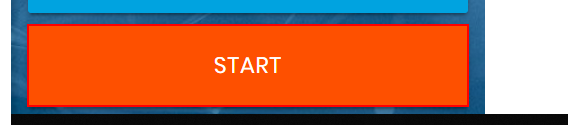
Workflow: Main

Step 1: click on the button

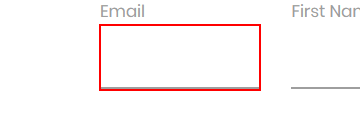
Step 2: type [row.Item(5).ToString] into the text box

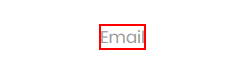
Step 3: Find Element 'LABEL' on the label 'Email'

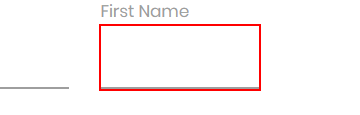
Step 4: type [row.Item(0).ToString] into the text box

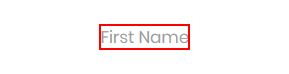
Step 5: Find Element 'LABEL' on the label 'First Name'

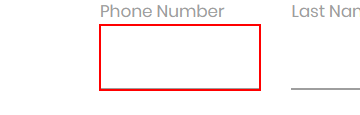
Step 6: type [row.Item(6).ToString] into the text box

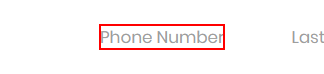
Step 7: Find Element 'LABEL' on the label 'Phone Number'

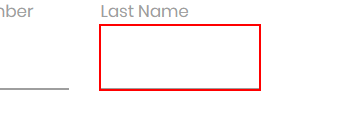
Step 8: type [row.Item(1).ToString] into the text box

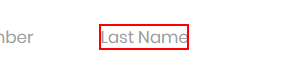
Step 9: Find Element 'LABEL' on the label 'Last Name'

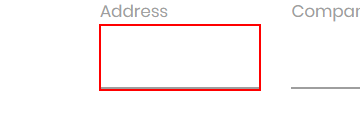
Step 10: type [row.Item(4).ToString] into the text box

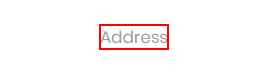
Step 11: Find Element 'LABEL' on the label 'Address'

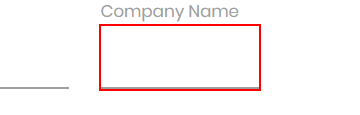
Step 12: type [row.Item(2).ToString] into the text box

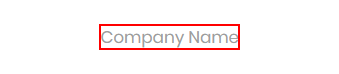
Step 13: Find Element 'LABEL' on the label 'Company Name'

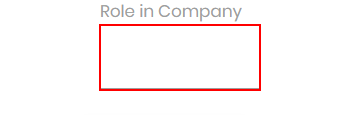
Step 14: type [row.Item(3).ToString] into the text box

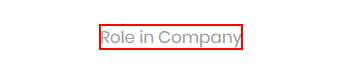
Step 15: Find Element 'LABEL' on the label 'Role in Company'

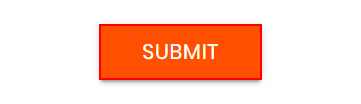
Step 16: click on the text box
